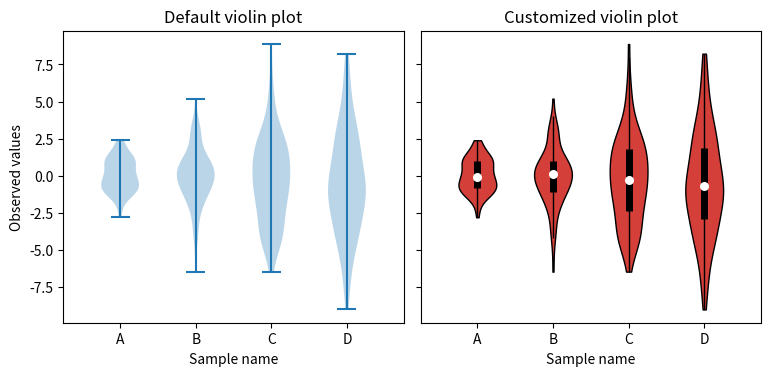

Python code for this plot:
"""
=================================
Demo of violin plot customization
=================================

This example demonstrates how to fully customize violin plots.
The first plot shows the default style by providing only
the data. The second plot first limits what matplotlib draws
with additional kwargs. Then a simplified representation of
a box plot is drawn on top. Lastly, the styles of the artists
of the violins are modified.

For more information on violin plots, the scikit-learn docs have a great
section: http://scikit-learn.org/stable/modules/density.html
"""

import matplotlib.pyplot as plt
import numpy as np


def adjacent_values(vals, q1, q3):
    upper_adjacent_value = q3 + (q3 - q1) * 1.5
    upper_adjacent_value = np.clip(upper_adjacent_value, q3, vals[-1])

    lower_adjacent_value = q1 - (q3 - q1) * 1.5
    lower_adjacent_value = np.clip(lower_adjacent_value, vals[0], q1)
    return lower_adjacent_value, upper_adjacent_value


def set_axis_style(ax, labels):
    ax.get_xaxis().set_tick_params(direction='out')
    ax.xaxis.set_ticks_position('bottom')
    ax.set_xticks(np.arange(1, len(labels) + 1))
    ax.set_xticklabels(labels)
    ax.set_xlim(0.25, len(labels) + 0.75)
    ax.set_xlabel('Sample name')


# create test data
np.random.seed(123)
data = [sorted(np.random.normal(0, std, 100)) for std in range(1, 5)]

fig, (ax1, ax2) = plt.subplots(nrows=1, ncols=2, figsize=(9, 4), sharey=True)

ax1.set_title('Default violin plot')
ax1.set_ylabel('Observed values')
ax1.violinplot(data)

ax2.set_title('Customized violin plot')
parts = ax2.violinplot(
        data, showmeans=False, showmedians=False,
        showextrema=False)

for pc in parts['bodies']:
    pc.set_facecolor('#D43F3A')
    pc.set_edgecolor('black')
    pc.set_alpha(1)

quartile1, medians, quartile3 = np.percentile(data, [25, 50, 75], axis=1)
whiskers = np.array([
    adjacent_values(sorted_array, q1, q3)
    for sorted_array, q1, q3 in zip(data, quartile1, quartile3)])
whiskersMin, whiskersMax = whiskers[:, 0], whiskers[:, 1]

inds = np.arange(1, len(medians) + 1)
ax2.scatter(inds, medians, marker='o', color='white', s=30, zorder=3)
ax2.vlines(inds, quartile1, quartile3, color='k', linestyle='-', lw=5)
ax2.vlines(inds, whiskersMin, whiskersMax, color='k', linestyle='-', lw=1)

# set style for the axes
labels = ['A', 'B', 'C', 'D']
for ax in [ax1, ax2]:
    set_axis_style(ax, labels)

plt.subplots_adjust(bottom=0.15, wspace=0.05)
plt.show()
